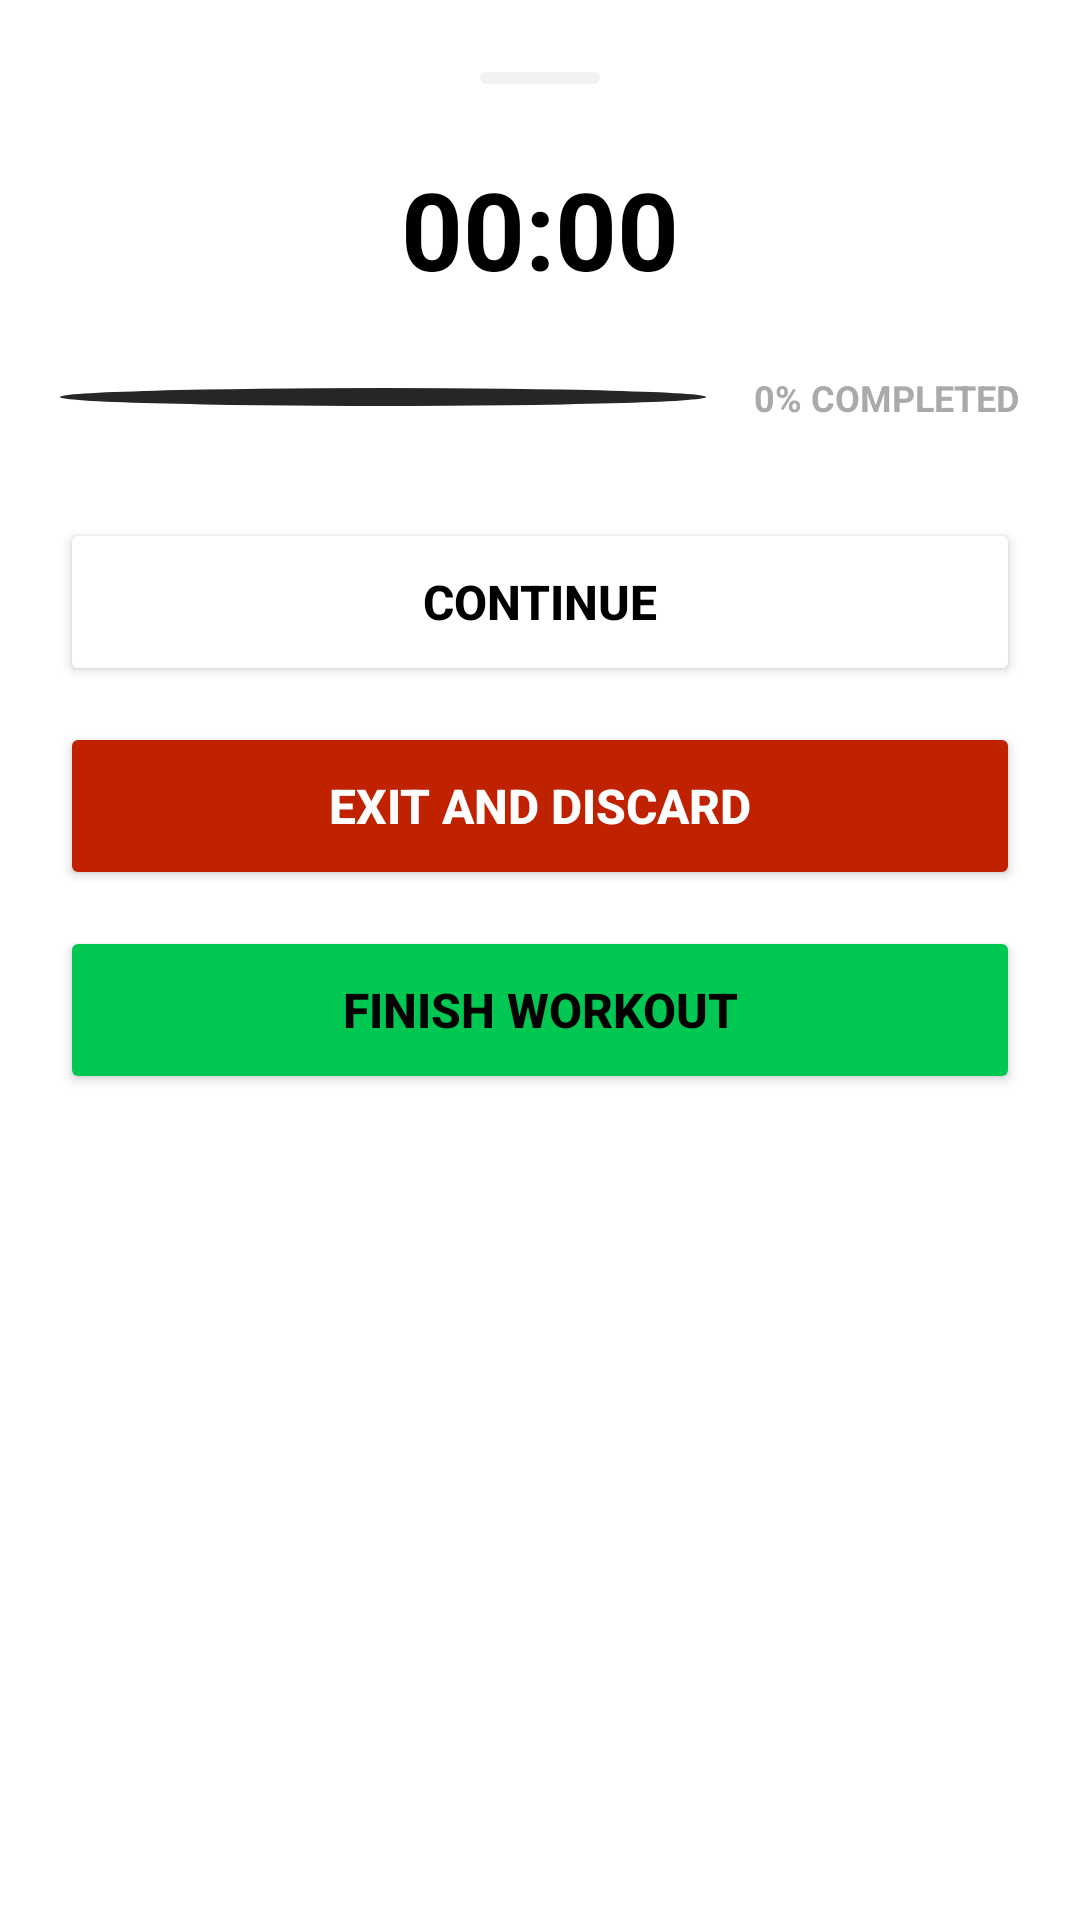

Android layout source for this screen:
<!-- AndroidManifest.xml: application theme Theme.Trenx -->
<!-- res/layout/bottom_sheet_pause_workout.xml -->
<?xml version="1.0" encoding="utf-8"?>
<LinearLayout xmlns:android="http://schemas.android.com/apk/res/android"
    xmlns:app="http://schemas.android.com/apk/res-auto"
    android:layout_width="match_parent"
    android:layout_height="wrap_content"
    android:background="@drawable/bg_bottom_sheet_surface"
    android:orientation="vertical"
    android:padding="20dp">

    
    <View
        android:layout_width="40dp"
        android:layout_height="4dp"
        android:layout_gravity="center_horizontal"
        android:layout_marginTop="4dp"
        android:layout_marginBottom="24dp"
        android:background="@drawable/bg_rounded_card" />

    
    <TextView
        android:id="@+id/tv_pause_timer"
        android:layout_width="wrap_content"
        android:layout_height="wrap_content"
        android:layout_gravity="center_horizontal"
        android:text="00:00"
        android:textColor="?android:attr/textColorPrimary"
        android:textSize="36sp"
        android:textStyle="bold" />

    
    <LinearLayout
        android:layout_width="match_parent"
        android:layout_height="wrap_content"
        android:layout_marginTop="24dp"
        android:layout_marginBottom="32dp"
        android:gravity="center_vertical"
        android:orientation="horizontal">

        <ProgressBar
            android:id="@+id/pb_pause_progress"
            style="?android:attr/progressBarStyleHorizontal"
            android:layout_width="0dp"
            android:layout_height="6dp"
            android:layout_marginEnd="16dp"
            android:layout_weight="1"
            android:max="100"
            android:progress="0"
            android:progressDrawable="@drawable/bg_circle_today" />

        <TextView
            android:id="@+id/tv_pause_completion_pct"
            android:layout_width="wrap_content"
            android:layout_height="wrap_content"
            android:text="0% COMPLETED"
            android:textColor="?android:attr/textColorSecondary"
            android:textSize="12sp"
            android:textStyle="bold" />
    </LinearLayout>

    
    <Button
        android:id="@+id/btn_continue_workout"
        android:layout_width="match_parent"
        android:layout_height="56dp"
        android:layout_marginBottom="12dp"
        android:backgroundTint="?android:attr/windowBackground"
        android:elevation="2dp"
        android:text="Continue"
        android:textColor="?android:attr/textColorPrimary"
        android:textSize="16sp"
        android:textStyle="bold"
        app:cornerRadius="28dp" />

    
    <Button
        android:id="@+id/btn_exit_discard"
        android:layout_width="match_parent"
        android:layout_height="56dp"
        android:layout_marginBottom="12dp"
        android:backgroundTint="#C02200"
        android:text="Exit and Discard"
        android:textColor="#FFFFFF"
        android:textSize="16sp"
        android:textStyle="bold"
        app:cornerRadius="28dp" />

    
    <Button
        android:id="@+id/btn_finish_workout_early"
        android:layout_width="match_parent"
        android:layout_height="56dp"
        android:layout_marginBottom="8dp"
        android:backgroundTint="@color/accent_color"
        android:text="Finish Workout"
        android:textColor="#000000"
        android:textSize="16sp"
        android:textStyle="bold"
        app:cornerRadius="28dp" />

</LinearLayout>
<!-- resources referenced by this layout -->
<resources>
  <color name="accent_color">#00C853</color>
  <!-- drawable bg_bottom_sheet_surface (drawable) -->
  <?xml version="1.0" encoding="utf-8"?>
  <shape xmlns:android="http://schemas.android.com/apk/res/android"
      android:shape="rectangle">
      <solid android:color="?android:attr/windowBackground" />
      <corners
          android:topLeftRadius="24dp"
          android:topRightRadius="24dp" />
  </shape>
  <!-- drawable bg_circle_today (drawable) -->
  <?xml version="1.0" encoding="utf-8"?>
  <shape xmlns:android="http://schemas.android.com/apk/res/android"
      android:shape="oval">
      <solid android:color="#262626" />
      <size android:width="44dp" android:height="44dp" />
  </shape>
  <!-- drawable bg_rounded_card (drawable) -->
  <?xml version="1.0" encoding="utf-8"?>
  <shape xmlns:android="http://schemas.android.com/apk/res/android"
      android:shape="rectangle">
      <solid android:color="#0D000000" />
      <corners android:radius="16dp" />
  </shape>
  <style name="Theme.Trenx" parent="Base.Theme.Trenx" />
  <style name="Base.Theme.Trenx" parent="Theme.Material3.DayNight.NoActionBar">
          <item name="colorPrimary">@android:color/black</item>
          <item name="colorOnPrimary">@android:color/white</item>
          <item name="colorSecondary">@android:color/darker_gray</item>
          <item name="colorOnSecondary">@android:color/white</item>
          <item name="colorSecondaryContainer">@android:color/transparent</item>
          <item name="colorOnSecondaryContainer">@android:color/black</item>
  
          <item name="android:windowBackground">@android:color/white</item>
          <item name="colorSurface">@android:color/white</item>
          <item name="colorOnSurface">@android:color/black</item>
  
          <item name="android:textColorPrimary">@android:color/black</item>
          <item name="android:textColorSecondary">@android:color/darker_gray</item>
  
          <item name="colorAccent">@color/accent_color</item>
  
          <item name="android:statusBarColor">@android:color/white</item>
          <item name="android:windowLightStatusBar">true</item>
          <item name="android:navigationBarColor">@android:color/white</item>
          <item name="android:windowLightNavigationBar" tools:targetApi="27">true</item>
      </style>
</resources>
